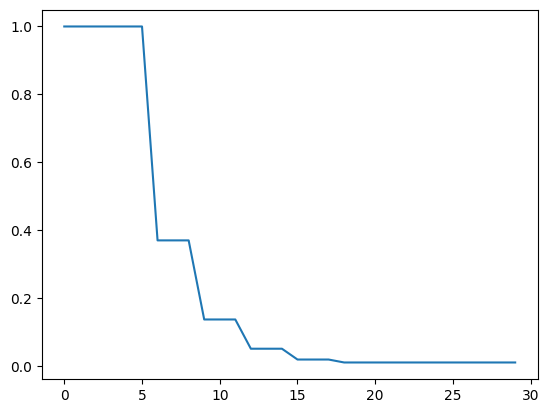

The data file committed next to this chart (first rows):
Wall time, Step, Value
1714367276, 0, 1.0
1714367276, 0, 1.0
1714367276, 0, 1.0
1714367358, 1, 1.0
1714367358, 1, 1.0
1714367358, 1, 1.0
1714367447, 2, 0.3697
1714367447, 2, 0.3697
1714367447, 2, 0.3697
1714367540, 3, 0.1367
1714367540, 3, 0.1367
1714367540, 3, 0.1367
1714367636, 4, 0.05054
1714367636, 4, 0.05054
1714367636, 4, 0.05054
1714367727, 5, 0.01869
1714367727, 5, 0.01869
1714367727, 5, 0.01869
1714367819, 6, 0.01
1714367819, 6, 0.01
1714367819, 6, 0.01
1714367909, 7, 0.01
1714367909, 7, 0.01
1714367909, 7, 0.01
1714367999, 8, 0.01
1714367999, 8, 0.01
1714367999, 8, 0.01
1714368089, 9, 0.01
1714368089, 9, 0.01
1714368089, 9, 0.01
